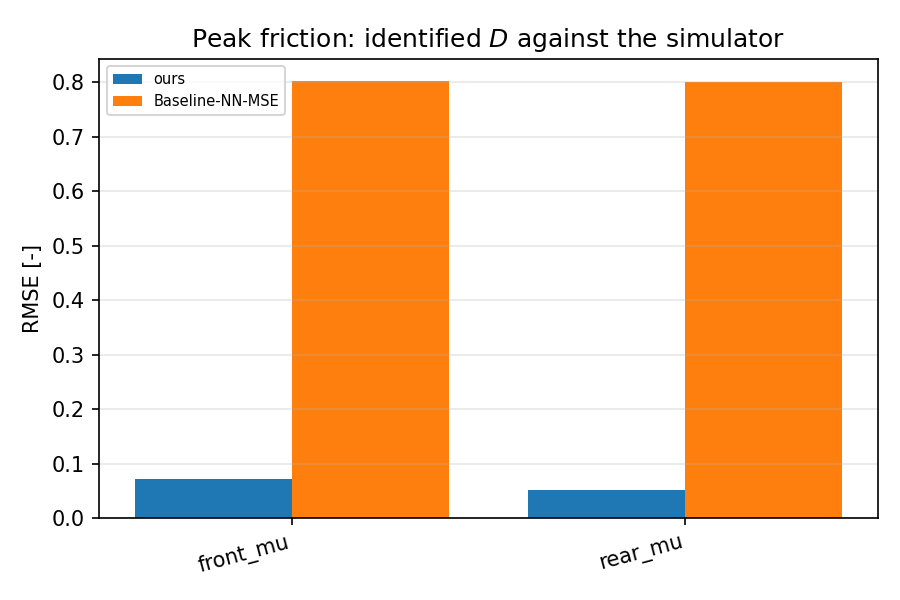

Data behind this chart, as committed beside it:
scenario, category, value
ours, front_mu, 0.071
ours, rear_mu, 0.051
Baseline-NN-MSE, front_mu, 0.803
Baseline-NN-MSE, rear_mu, 0.801
